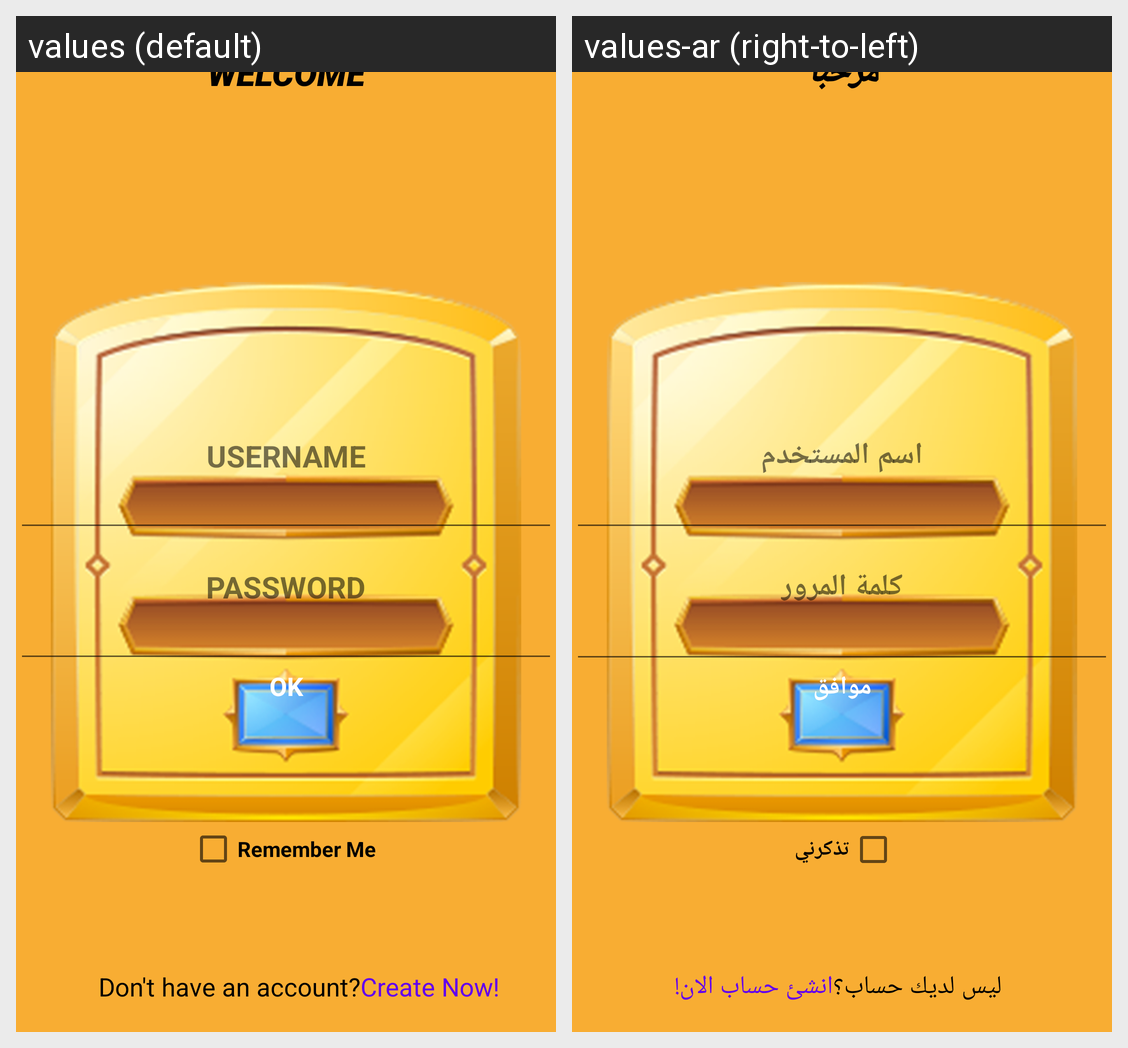

For this localized Android screen grid, give each drawn string resource with its value in every locale shown.
Android screen res/layout/activity_login.xml rendered under 2 locales, left to right: values (default), values-ar (right-to-left). Device: Nexus 5 (rendered at 1080×1920; each locale shown at half size, 540×960, under a caption strip naming it); theme Theme.MysteriousQuestions.
Strings drawn on this screen, with the default value and each locale's value (text and hints the layout hard-codes, and strings that could not be matched under every locale, appear in the picture but are not listed):

welcome
  values: Welcome
  values-ar: مرحباً

username
  values: UserName
  values-ar: اسم المستخدم

password
  values: Password
  values-ar: كلمة المرور

ok
  values: OK
  values-ar: موافق

remember_me
  values: Remember Me
  values-ar: تذكرني

don_t_have_an_account
  values: Don't have an account?
  values-ar: ليس لديك حساب؟

create_now
  values: Create Now!
  values-ar: انشئ حساب الان!
